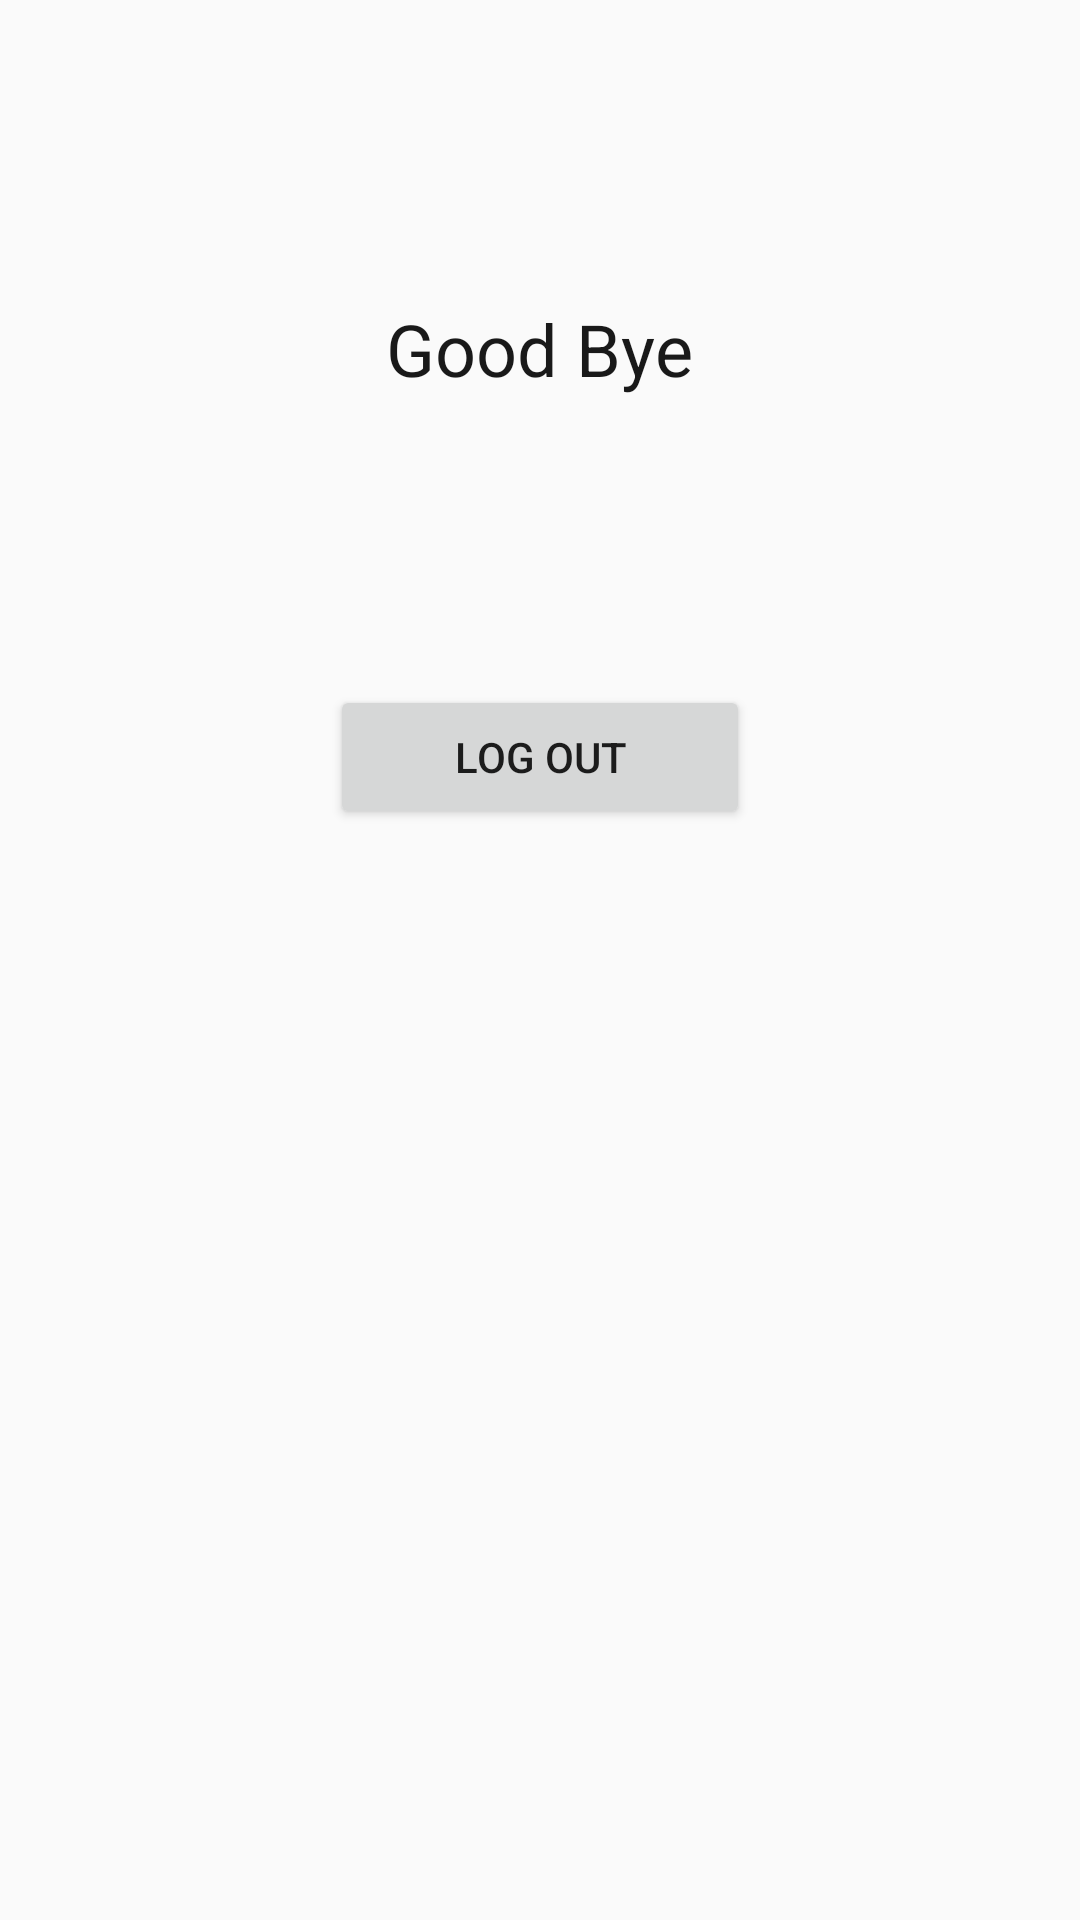

This screen was rendered from an Android layout file. Write that file and the resources it references.
<!-- AndroidManifest.xml: application theme AppTheme.NoActionBar -->
<!-- res/layout/fragment_logout.xml -->
<?xml version="1.0" encoding="utf-8"?>
<LinearLayout
    xmlns:android="http://schemas.android.com/apk/res/android"
    android:layout_width="match_parent"
    android:layout_height="match_parent"
    android:orientation="vertical">

    <TextView
        android:layout_width="wrap_content"
        android:layout_height="wrap_content"
        android:layout_gravity="center"
        android:layout_marginTop="100dp"
        android:layout_marginBottom="@dimen/margin_xxlarge"
        android:text="@string/goodbye"
        android:textColor="@color/colorBlack"
        android:textSize="@dimen/text.24"/>

    <Button
        android:id="@+id/logoutButton"
        android:layout_width="140dp"
        android:layout_height="wrap_content"
        android:layout_gravity="center"
        android:layout_marginTop="@dimen/margin_xxlarge"
        android:text="@string/logout"/>
</LinearLayout>
<!-- resources referenced by this layout -->
<resources>
  <color name="colorBlack">#191919</color>
  <dimen name="margin_xxlarge">48dp</dimen>
  <dimen name="text.24">24sp</dimen>
  <string name="goodbye">Good Bye</string>
  <string name="logout">Log Out</string>
  <style name="AppTheme.NoActionBar" parent="Theme.AppCompat.Light.NoActionBar">
          <item name="colorPrimary">@color/colorPrimary</item>
          <item name="colorPrimaryDark">@color/colorPrimaryDark</item>
          <item name="colorAccent">@color/colorAccent</item>
  
          <item name="windowActionBar">false</item>
          <item name="windowNoTitle">true</item>
      </style>
  <color name="colorPrimary">#ffffff</color>
  <color name="colorPrimaryDark">#000000</color>
  <color name="colorAccent">#333333</color>
</resources>
